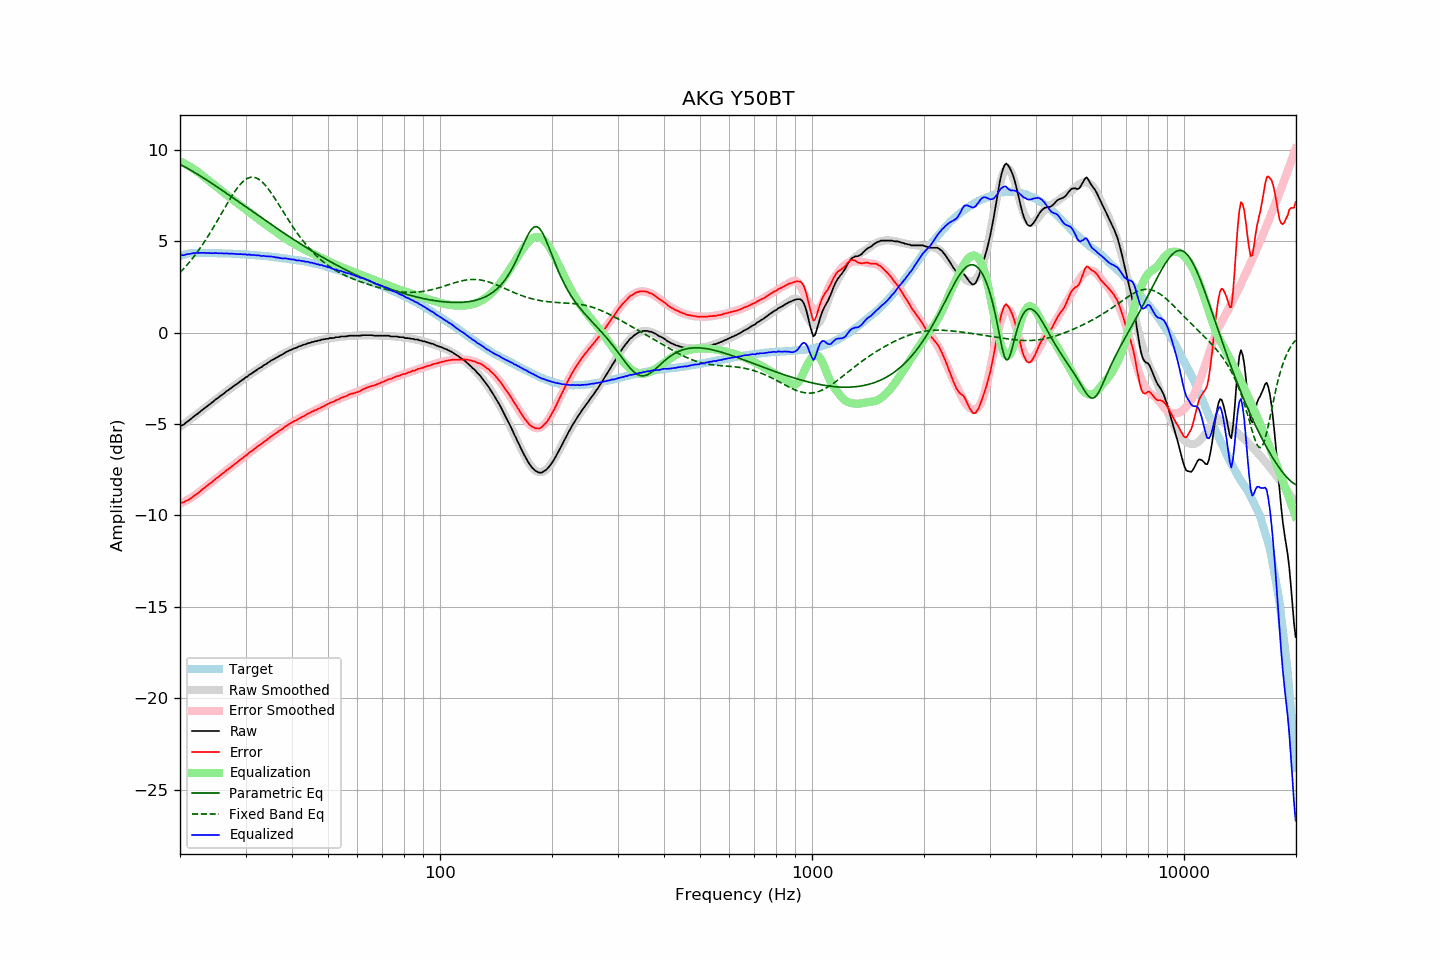

Values plotted in this chart, from the file beside it:
frequency, raw, error, smoothed, error_smoothed, equalization, parametric_eq, fixed_band_eq, equalized_raw, equalized_smoothed, target
20.00, -5.13, -9.32, -5.16, -9.37, 9.37, 9.20, 3.28, 4.23, 4.21, 4.18
20.20, -5.08, -9.30, -5.10, -9.32, 9.32, 9.15, 3.37, 4.24, 4.23, 4.21
20.40, -5.05, -9.30, -5.03, -9.28, 9.28, 9.11, 3.46, 4.23, 4.25, 4.24
20.61, -4.98, -9.25, -4.97, -9.23, 9.23, 9.06, 3.56, 4.25, 4.27, 4.26
20.81, -4.90, -9.20, -4.90, -9.18, 9.18, 9.01, 3.66, 4.28, 4.28, 4.29
21.02, -4.84, -9.17, -4.84, -9.13, 9.13, 8.96, 3.76, 4.29, 4.30, 4.32
21.23, -4.78, -9.11, -4.77, -9.08, 9.08, 8.91, 3.86, 4.30, 4.31, 4.33
21.44, -4.71, -9.05, -4.70, -9.03, 9.03, 8.86, 3.97, 4.32, 4.32, 4.34
21.66, -4.63, -8.98, -4.64, -8.97, 8.97, 8.81, 4.08, 4.34, 4.34, 4.35
21.87, -4.56, -8.91, -4.57, -8.92, 8.92, 8.76, 4.20, 4.35, 4.34, 4.35
22.09, -4.50, -8.86, -4.50, -8.86, 8.86, 8.71, 4.31, 4.35, 4.35, 4.36
22.31, -4.44, -8.80, -4.44, -8.79, 8.79, 8.65, 4.43, 4.35, 4.36, 4.36
22.54, -4.36, -8.72, -4.37, -8.73, 8.73, 8.60, 4.55, 4.36, 4.36, 4.36
22.76, -4.29, -8.65, -4.30, -8.65, 8.65, 8.54, 4.68, 4.36, 4.36, 4.36
22.99, -4.22, -8.57, -4.23, -8.58, 8.58, 8.49, 4.81, 4.36, 4.36, 4.35
23.22, -4.15, -8.50, -4.16, -8.51, 8.51, 8.43, 4.94, 4.36, 4.36, 4.35
23.45, -4.09, -8.44, -4.09, -8.44, 8.44, 8.38, 5.07, 4.35, 4.35, 4.35
23.69, -4.02, -8.37, -4.02, -8.37, 8.37, 8.32, 5.21, 4.35, 4.35, 4.34
23.92, -3.95, -8.30, -3.95, -8.30, 8.30, 8.26, 5.35, 4.35, 4.35, 4.34
24.16, -3.89, -8.25, -3.89, -8.23, 8.23, 8.21, 5.49, 4.34, 4.35, 4.35
24.40, -3.82, -8.17, -3.82, -8.16, 8.16, 8.15, 5.63, 4.34, 4.34, 4.35
24.65, -3.75, -8.09, -3.75, -8.09, 8.09, 8.09, 5.78, 4.34, 4.34, 4.34
24.89, -3.67, -8.01, -3.68, -8.02, 8.02, 8.03, 5.93, 4.35, 4.34, 4.34
25.14, -3.61, -7.95, -3.61, -7.95, 7.95, 7.97, 6.08, 4.34, 4.34, 4.34
25.39, -3.55, -7.89, -3.55, -7.88, 7.88, 7.91, 6.23, 4.33, 4.34, 4.34
25.65, -3.47, -7.81, -3.48, -7.81, 7.81, 7.85, 6.39, 4.34, 4.34, 4.34
25.91, -3.41, -7.74, -3.41, -7.74, 7.74, 7.79, 6.54, 4.33, 4.33, 4.33
26.16, -3.35, -7.68, -3.35, -7.68, 7.68, 7.73, 6.69, 4.32, 4.33, 4.32
26.43, -3.28, -7.61, -3.28, -7.61, 7.61, 7.67, 6.84, 4.32, 4.33, 4.32
26.69, -3.20, -7.53, -3.21, -7.54, 7.54, 7.61, 7.00, 4.33, 4.32, 4.32
26.96, -3.15, -7.47, -3.15, -7.47, 7.47, 7.55, 7.14, 4.31, 4.32, 4.32
27.23, -3.08, -7.40, -3.08, -7.40, 7.40, 7.49, 7.29, 4.32, 4.32, 4.32
27.50, -3.01, -7.33, -3.02, -7.33, 7.33, 7.43, 7.43, 4.32, 4.31, 4.32
27.77, -2.95, -7.26, -2.96, -7.26, 7.26, 7.37, 7.57, 4.31, 4.31, 4.31
28.05, -2.89, -7.20, -2.89, -7.20, 7.20, 7.31, 7.70, 4.30, 4.30, 4.31
28.33, -2.83, -7.13, -2.83, -7.13, 7.13, 7.24, 7.83, 4.29, 4.30, 4.29
28.62, -2.77, -7.07, -2.76, -7.06, 7.06, 7.18, 7.95, 4.29, 4.29, 4.29
28.90, -2.70, -6.99, -2.70, -6.99, 6.99, 7.12, 8.05, 4.29, 4.29, 4.29
29.19, -2.63, -6.91, -2.64, -6.92, 6.92, 7.06, 8.15, 4.29, 4.29, 4.28
29.48, -2.58, -6.87, -2.58, -6.86, 6.86, 7.00, 8.24, 4.27, 4.28, 4.29
29.78, -2.51, -6.79, -2.51, -6.79, 6.79, 6.94, 8.32, 4.27, 4.27, 4.27
30.08, -2.44, -6.72, -2.45, -6.72, 6.72, 6.87, 8.38, 4.28, 4.27, 4.27
30.38, -2.40, -6.66, -2.39, -6.65, 6.65, 6.81, 8.43, 4.25, 4.26, 4.26
30.68, -2.31, -6.57, -2.33, -6.59, 6.59, 6.75, 8.47, 4.27, 4.26, 4.26
30.99, -2.27, -6.52, -2.27, -6.52, 6.52, 6.69, 8.49, 4.25, 4.25, 4.25
31.30, -2.21, -6.46, -2.21, -6.45, 6.45, 6.63, 8.50, 4.24, 4.24, 4.24
31.61, -2.14, -6.38, -2.15, -6.39, 6.39, 6.56, 8.49, 4.24, 4.24, 4.24
31.93, -2.09, -6.32, -2.09, -6.32, 6.32, 6.50, 8.47, 4.23, 4.23, 4.23
32.24, -2.03, -6.25, -2.03, -6.25, 6.25, 6.44, 8.43, 4.22, 4.22, 4.22
32.57, -1.96, -6.18, -1.97, -6.19, 6.19, 6.38, 8.38, 4.22, 4.21, 4.21
32.89, -1.92, -6.13, -1.91, -6.12, 6.12, 6.32, 8.32, 4.20, 4.21, 4.21
33.22, -1.87, -6.07, -1.86, -6.06, 6.06, 6.26, 8.25, 4.18, 4.20, 4.20
33.55, -1.79, -5.99, -1.80, -5.99, 5.99, 6.20, 8.16, 4.20, 4.19, 4.19
33.89, -1.75, -5.93, -1.74, -5.93, 5.93, 6.14, 8.06, 4.17, 4.18, 4.18
34.23, -1.69, -5.87, -1.69, -5.86, 5.86, 6.07, 7.96, 4.17, 4.17, 4.18
34.57, -1.63, -5.80, -1.64, -5.80, 5.80, 6.01, 7.85, 4.17, 4.16, 4.16
34.92, -1.57, -5.72, -1.58, -5.73, 5.73, 5.95, 7.73, 4.16, 4.15, 4.15
35.27, -1.51, -5.66, -1.53, -5.67, 5.67, 5.89, 7.60, 4.16, 4.14, 4.15
35.62, -1.47, -5.61, -1.47, -5.61, 5.61, 5.83, 7.47, 4.13, 4.13, 4.13
35.97, -1.42, -5.54, -1.42, -5.54, 5.54, 5.77, 7.34, 4.12, 4.12, 4.12
... 635 more rows
